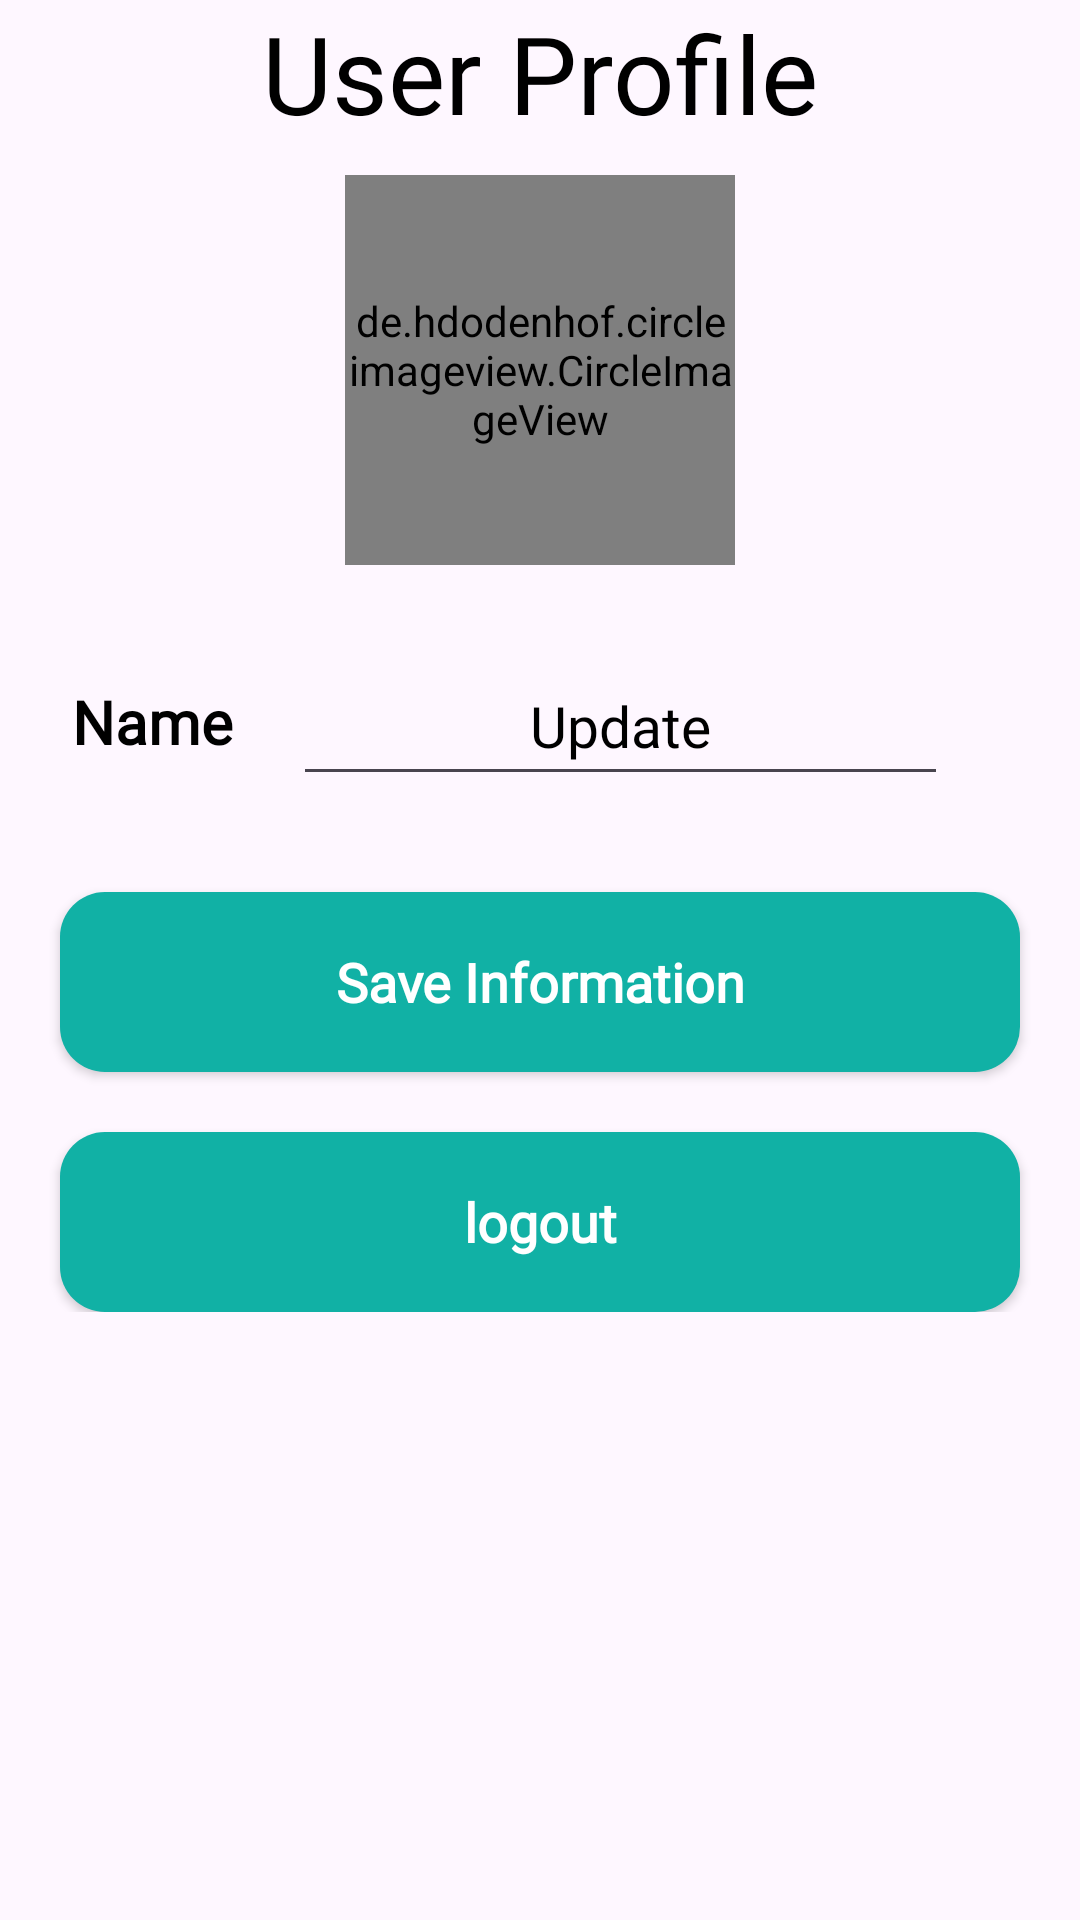

Android layout source for this screen:
<!-- AndroidManifest.xml: application theme Theme.DoctorChatbotApp -->
<!-- res/layout/fragment_user_update_profile.xml -->
<?xml version="1.0" encoding="utf-8"?>
<ScrollView xmlns:android="http://schemas.android.com/apk/res/android"
    xmlns:tools="http://schemas.android.com/tools"
    android:layout_width="match_parent"
    android:layout_height="match_parent"
    xmlns:app="http://schemas.android.com/apk/res-auto"
    tools:context=".User.UserFragment.ViewPagerFragment.UserUpdateProfileFragment">
    <androidx.constraintlayout.widget.ConstraintLayout
        android:layout_width="match_parent"
        android:layout_height="match_parent"
        app:layout_constraintBottom_toBottomOf="parent"
        app:layout_constraintStart_toStartOf="parent"
        app:layout_constraintTop_toTopOf="parent">

        <de.hdodenhof.circleimageview.CircleImageView
            android:id="@+id/teacherProfileImage"
            android:layout_width="130dp"
            android:layout_height="130dp"
            android:src="@drawable/user_pro"
            android:layout_marginTop="10dp"
            app:layout_constraintEnd_toEndOf="@+id/textView4"
            app:layout_constraintStart_toStartOf="@+id/textView4"
            app:layout_constraintTop_toBottomOf="@+id/textView4" />

        <TextView
            android:id="@+id/textView4"
            android:layout_width="wrap_content"
            android:layout_height="wrap_content"
            android:fontFamily="@font/poppins_thin"
            android:text="User Profile"
            android:textAlignment="textStart"
            android:textColor="@color/black"
            android:textSize="36sp"
            app:layout_constraintEnd_toEndOf="parent"
            app:layout_constraintStart_toStartOf="parent"
            app:layout_constraintTop_toTopOf="parent" />

        <androidx.constraintlayout.widget.ConstraintLayout
            android:id="@+id/linearLayout"
            android:layout_width="match_parent"
            android:layout_height="74dp"
            android:layout_marginStart="12dp"
            android:layout_marginEnd="12dp"
            android:background="@drawable/profileedittextshape"
            android:elevation="2dp"
            android:gravity="center_vertical"
            android:padding="12dp"
            android:layout_marginTop="15dp"
            app:layout_constraintEnd_toEndOf="parent"
            app:layout_constraintStart_toStartOf="parent"
            app:layout_constraintTop_toBottomOf="@+id/teacherProfileImage">

            <TextView
                android:id="@+id/textView22"
                android:layout_width="wrap_content"
                android:layout_height="wrap_content"
                android:fontFamily="@font/poppins_thin"
                android:text="Name"
                android:textColor="@color/black"
                android:textSize="20sp"
                android:textStyle="bold"
                app:layout_constraintBottom_toBottomOf="parent"
                app:layout_constraintStart_toStartOf="parent"
                app:layout_constraintTop_toTopOf="parent" />

            <EditText
                android:id="@+id/teacherNameEd"
                android:layout_width="0dp"
                android:layout_height="match_parent"
                android:layout_marginStart="20dp"
                android:layout_marginEnd="20dp"
                android:fontFamily="@font/poppins_thin"
                android:inputType="textPersonName"
                android:maxLines="1"
                android:text="Update"
                android:textAlignment="center"
                android:textColor="@color/black"
                android:textSize="19sp"
                app:layout_constraintBottom_toBottomOf="@+id/textView22"
                app:layout_constraintEnd_toStartOf="@+id/imageView7"
                app:layout_constraintStart_toEndOf="@+id/textView22"
                app:layout_constraintTop_toTopOf="@+id/textView22" />

            <ImageView
                android:id="@+id/imageView7"
                android:layout_width="wrap_content"
                android:layout_height="wrap_content"
                android:src="@drawable/edit"
                app:layout_constraintBottom_toBottomOf="parent"
                app:layout_constraintEnd_toEndOf="parent"
                app:layout_constraintTop_toTopOf="parent" />

        </androidx.constraintlayout.widget.ConstraintLayout>


        <androidx.appcompat.widget.AppCompatButton
            android:id="@+id/saveInfoButton"
            android:layout_width="match_parent"
            android:layout_height="60dp"
            android:background="@drawable/next_btn_bg"
            android:fontFamily="@font/poppins_thin"
            android:text="Save Information"
            android:textAllCaps="false"
            android:textColor="@color/white"
            android:textSize="18sp"
            android:layout_margin="20dp"
            android:textStyle="bold"
            app:layout_constraintEnd_toEndOf="parent"
            app:layout_constraintStart_toStartOf="parent"
            app:layout_constraintTop_toBottomOf="@+id/linearLayout" />
        <androidx.appcompat.widget.AppCompatButton
            android:id="@+id/logoutButton"
            android:layout_width="match_parent"
            android:layout_height="60dp"
            android:background="@drawable/next_btn_bg"
            android:fontFamily="@font/poppins_thin"
            android:text="logout"
            android:layout_margin="20dp"
            android:textAllCaps="false"
            android:textColor="@color/white"
            android:textSize="18sp"
            android:textStyle="bold"
            app:layout_constraintEnd_toEndOf="parent"
            app:layout_constraintStart_toStartOf="parent"
            app:layout_constraintTop_toBottomOf="@+id/saveInfoButton" />

        <ProgressBar
            android:id="@+id/progressUpdate"
            android:layout_width="wrap_content"
            android:layout_height="wrap_content"
            android:indeterminateTint="@color/goButtonGreen"
            android:visibility="gone"
            android:elevation="15dp"
            app:layout_constraintBottom_toBottomOf="parent"
            app:layout_constraintEnd_toEndOf="parent"
            app:layout_constraintStart_toStartOf="parent"
            app:layout_constraintTop_toTopOf="parent"/>

    </androidx.constraintlayout.widget.ConstraintLayout>


</ScrollView>
<!-- resources referenced by this layout -->
<resources>
  <color name="black">#FF000000</color>
  <color name="goButtonGreen">#11B1A5</color>
  <color name="white">#FFFFFFFF</color>
  <!-- drawable next_btn_bg (drawable) -->
  <?xml version="1.0" encoding="utf-8"?>
  <shape android:shape="rectangle" xmlns:android="http://schemas.android.com/apk/res/android">
      <solid android:color="@color/goButtonGreen"/>
      <corners android:radius="15dp"/>
  </shape>
  <style name="Theme.DoctorChatbotApp" parent="Base.Theme.DoctorChatbotApp" />
  <style name="Base.Theme.DoctorChatbotApp" parent="Theme.Material3.DayNight.NoActionBar">
          
          
      </style>
</resources>
